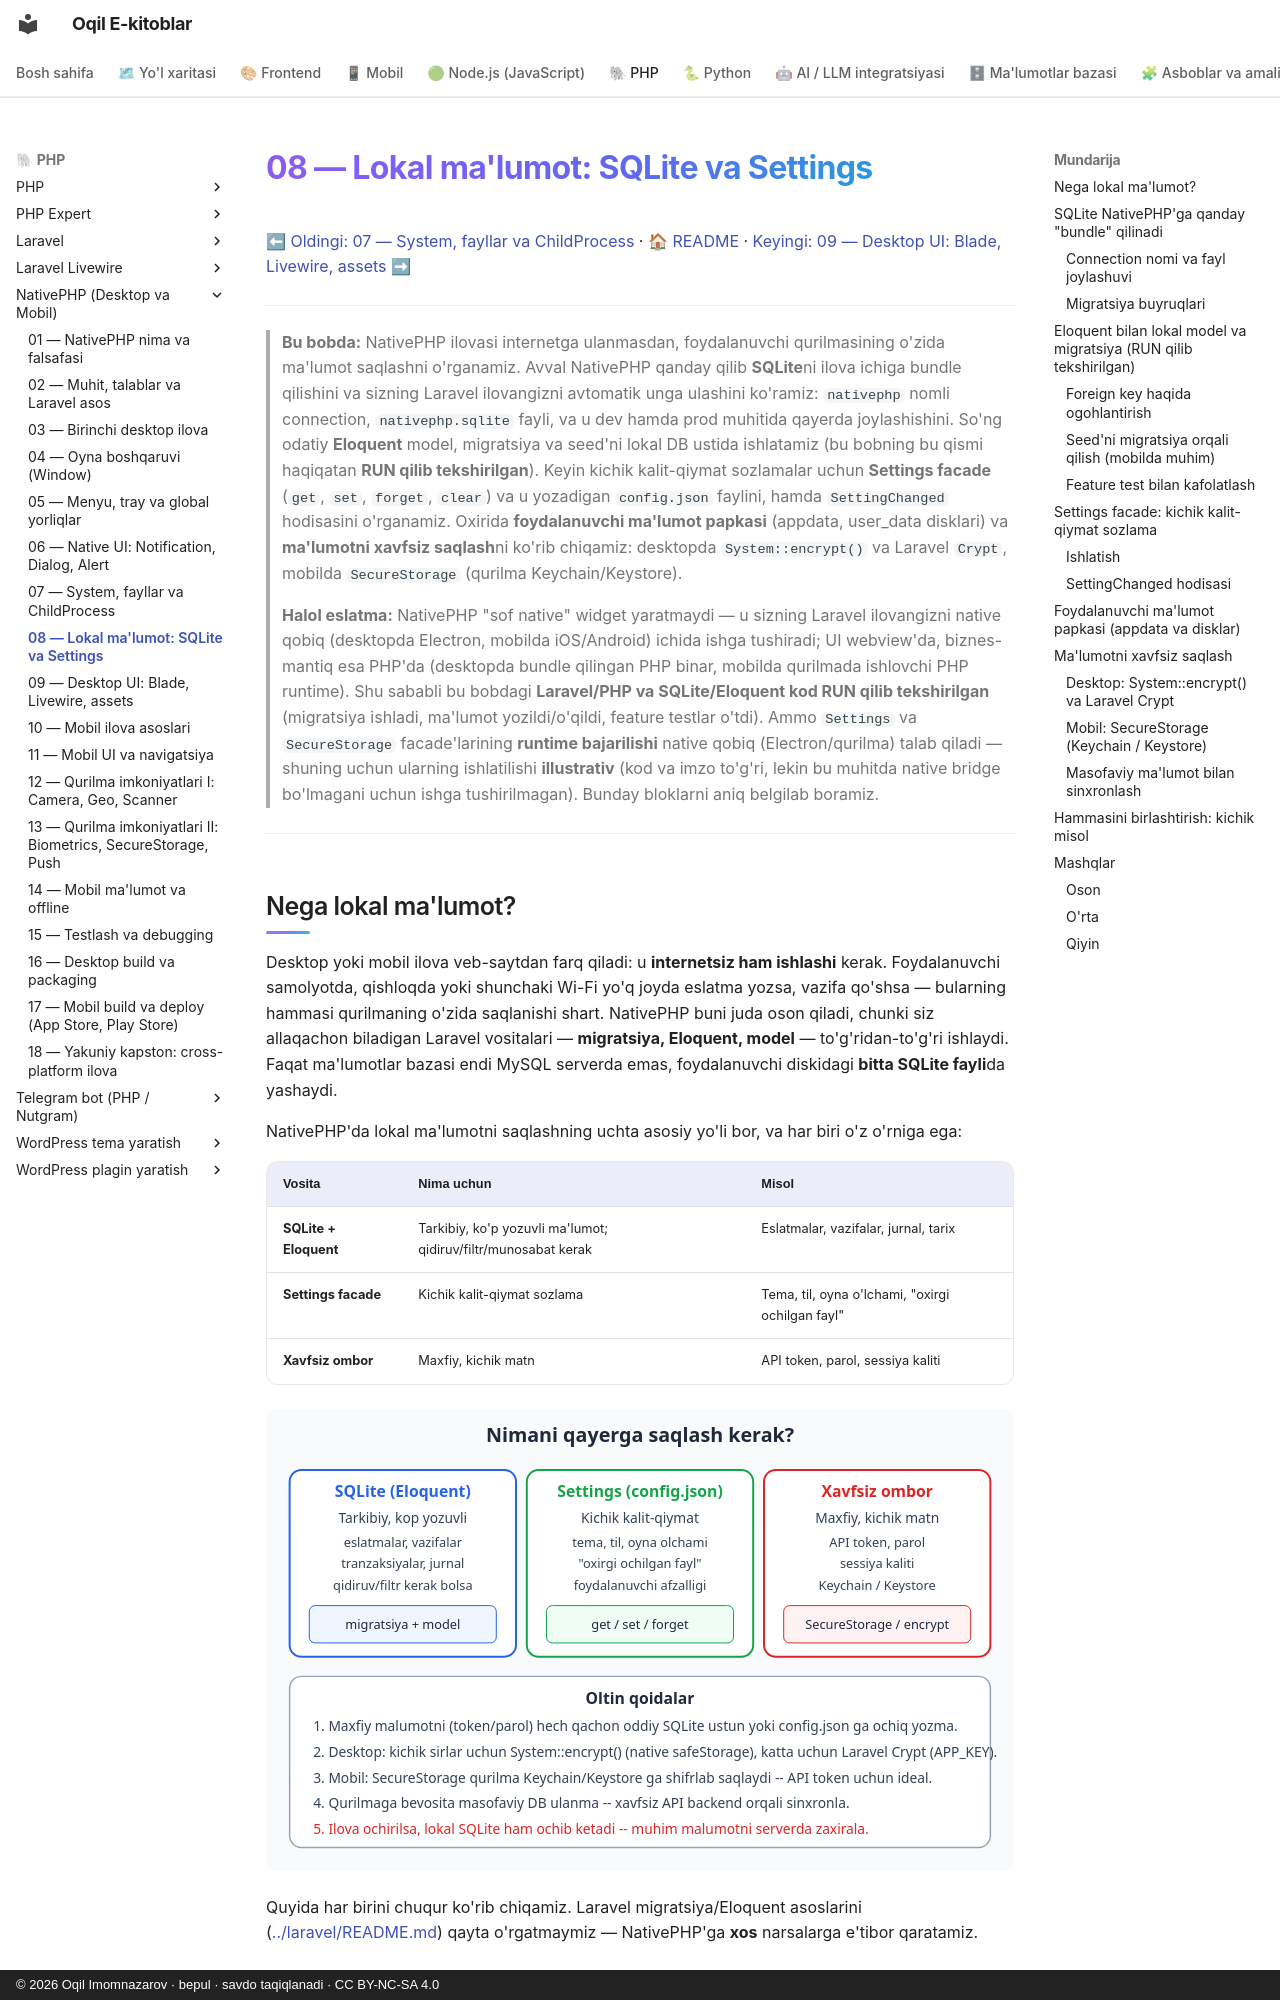

repository: iOqil/e-book · page: nativephp/08-local-data-sqlite-settings/index.html · generator: mkdocs · copyright: © 2026 Oqil Imomnazarov · bepul · savdo taqiqlanadi · CC BY-NC-SA 4.0

# 08 — Lokal ma'lumot: SQLite va Settings

[⬅ Oldingi: 07 — System, fayllar va ChildProcess](./07-system-childprocess-fayl.md) · [🏠 README](./README.md) · [Keyingi: 09 — Desktop UI: Blade, Livewire, assets ➡](./09-desktop-ui-blade-livewire.md)

---

> **Bu bobda:** NativePHP ilovasi internetga ulanmasdan, foydalanuvchi qurilmasining o'zida ma'lumot saqlashni o'rganamiz. Avval NativePHP qanday qilib **SQLite**ni ilova ichiga bundle qilishini va sizning Laravel ilovangizni avtomatik unga ulashini ko'ramiz: `nativephp` nomli connection, `nativephp.sqlite` fayli, va u dev hamda prod muhitida qayerda joylashishini. So'ng odatiy **Eloquent** model, migratsiya va seed'ni lokal DB ustida ishlatamiz (bu bobning bu qismi haqiqatan **RUN qilib tekshirilgan**). Keyin kichik kalit-qiymat sozlamalar uchun **Settings facade** (`get`, `set`, `forget`, `clear`) va u yozadigan `config.json` faylini, hamda `SettingChanged` hodisasini o'rganamiz. Oxirida **foydalanuvchi ma'lumot papkasi** (appdata, user_data disklari) va **ma'lumotni xavfsiz saqlash**ni ko'rib chiqamiz: desktopda `System::encrypt()` va Laravel `Crypt`, mobilda `SecureStorage` (qurilma Keychain/Keystore).
>
> **Halol eslatma:** NativePHP "sof native" widget yaratmaydi — u sizning Laravel ilovangizni native qobiq (desktopda Electron, mobilda iOS/Android) ichida ishga tushiradi; UI webview'da, biznes-mantiq esa PHP'da (desktopda bundle qilingan PHP binar, mobilda qurilmada ishlovchi PHP runtime). Shu sababli bu bobdagi **Laravel/PHP va SQLite/Eloquent kod RUN qilib tekshirilgan** (migratsiya ishladi, ma'lumot yozildi/o'qildi, feature testlar o'tdi). Ammo `Settings` va `SecureStorage` facade'larining **runtime bajarilishi** native qobiq (Electron/qurilma) talab qiladi — shuning uchun ularning ishlatilishi **illustrativ** (kod va imzo to'g'ri, lekin bu muhitda native bridge bo'lmagani uchun ishga tushirilmagan). Bunday bloklarni aniq belgilab boramiz.

---

## Nega lokal ma'lumot?

Desktop yoki mobil ilova veb-saytdan farq qiladi: u **internetsiz ham ishlashi** kerak. Foydalanuvchi samolyotda, qishloqda yoki shunchaki Wi-Fi yo'q joyda eslatma yozsa, vazifa qo'shsa — bularning hammasi qurilmaning o'zida saqlanishi shart. NativePHP buni juda oson qiladi, chunki siz allaqachon biladigan Laravel vositalari — **migratsiya, Eloquent, model** — to'g'ridan-to'g'ri ishlaydi. Faqat ma'lumotlar bazasi endi MySQL serverda emas, foydalanuvchi diskidagi **bitta SQLite fayli**da yashaydi.

NativePHP'da lokal ma'lumotni saqlashning uchta asosiy yo'li bor, va har biri o'z o'rniga ega:

| Vosita | Nima uchun | Misol |
|---|---|---|
| **SQLite + Eloquent** | Tarkibiy, ko'p yozuvli ma'lumot; qidiruv/filtr/munosabat kerak | Eslatmalar, vazifalar, jurnal, tarix |
| **Settings facade** | Kichik kalit-qiymat sozlama | Tema, til, oyna o'lchami, "oxirgi ochilgan fayl" |
| **Xavfsiz ombor** | Maxfiy, kichik matn | API token, parol, sessiya kaliti |

![Nimani qayerga saqlash kerakligi: SQLite, Settings va xavfsiz ombor tanlovi xaritasi](rasmlar/np08-saqlash-tanlovi.svg)

Quyida har birini chuqur ko'rib chiqamiz. Laravel migratsiya/Eloquent asoslarini ([../laravel/README.md](../laravel/README.md)) qayta o'rgatmaymiz — NativePHP'ga **xos** narsalarga e'tibor qaratamiz.

---
